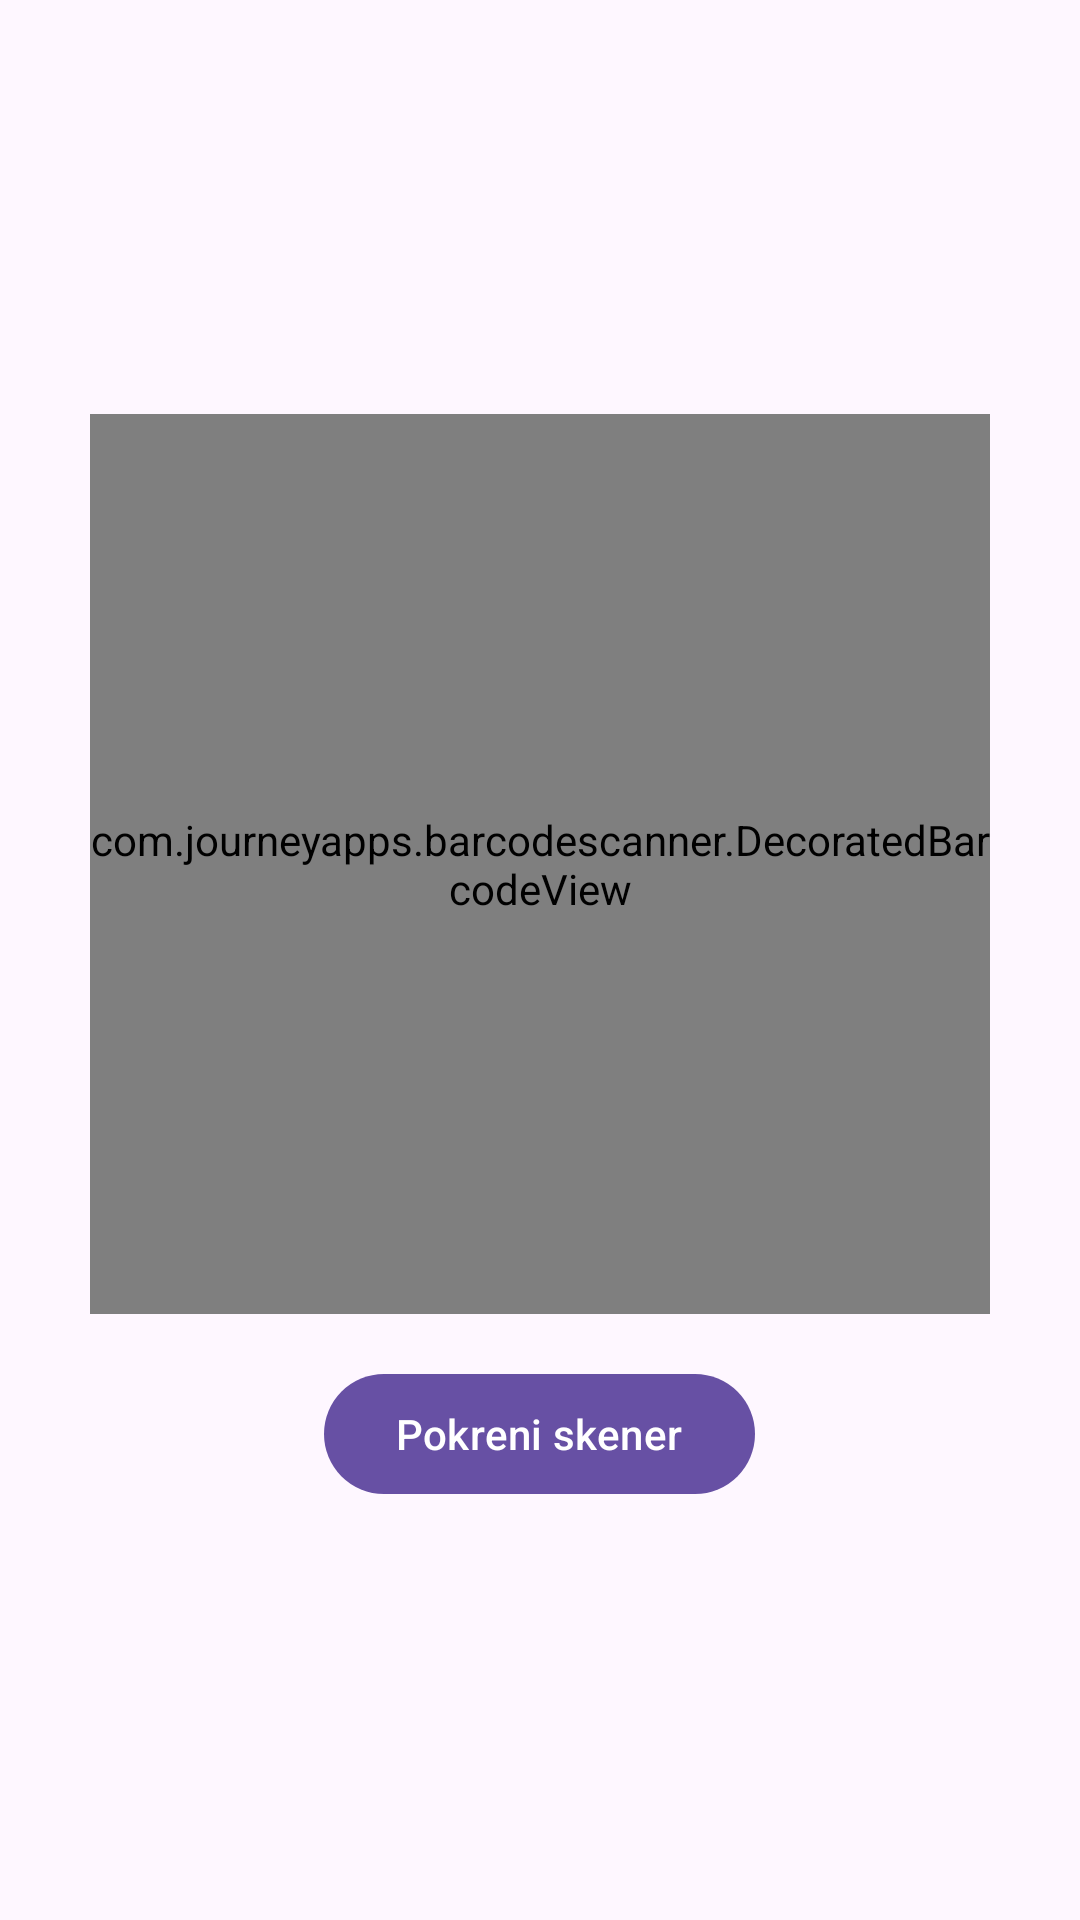

This screen was rendered from an Android layout file. Write that file and the resources it references.
<!-- AndroidManifest.xml: application theme Theme.HabitForge -->
<!-- res/layout/fragment_qr_scan.xml -->
<?xml version="1.0" encoding="utf-8"?>
<LinearLayout xmlns:android="http://schemas.android.com/apk/res/android"
    android:orientation="vertical"
    android:gravity="center"
    android:layout_width="match_parent"
    android:layout_height="match_parent"
    android:padding="16dp">

    
    <com.journeyapps.barcodescanner.DecoratedBarcodeView
        android:id="@+id/barcode_scanner"
        android:layout_width="300dp"
        android:layout_height="300dp"
        android:layout_gravity="center" />

    <Button
        android:id="@+id/btnScanQr"
        android:layout_width="wrap_content"
        android:layout_height="wrap_content"
        android:text="Pokreni skener"
        android:layout_marginTop="16dp" />

</LinearLayout>
<!-- resources referenced by this layout -->
<resources>
  <style name="Theme.HabitForge" parent="Base.Theme.HabitForge" />
  <style name="Base.Theme.HabitForge" parent="Theme.Material3.DayNight.NoActionBar">
          
          
      </style>
</resources>
